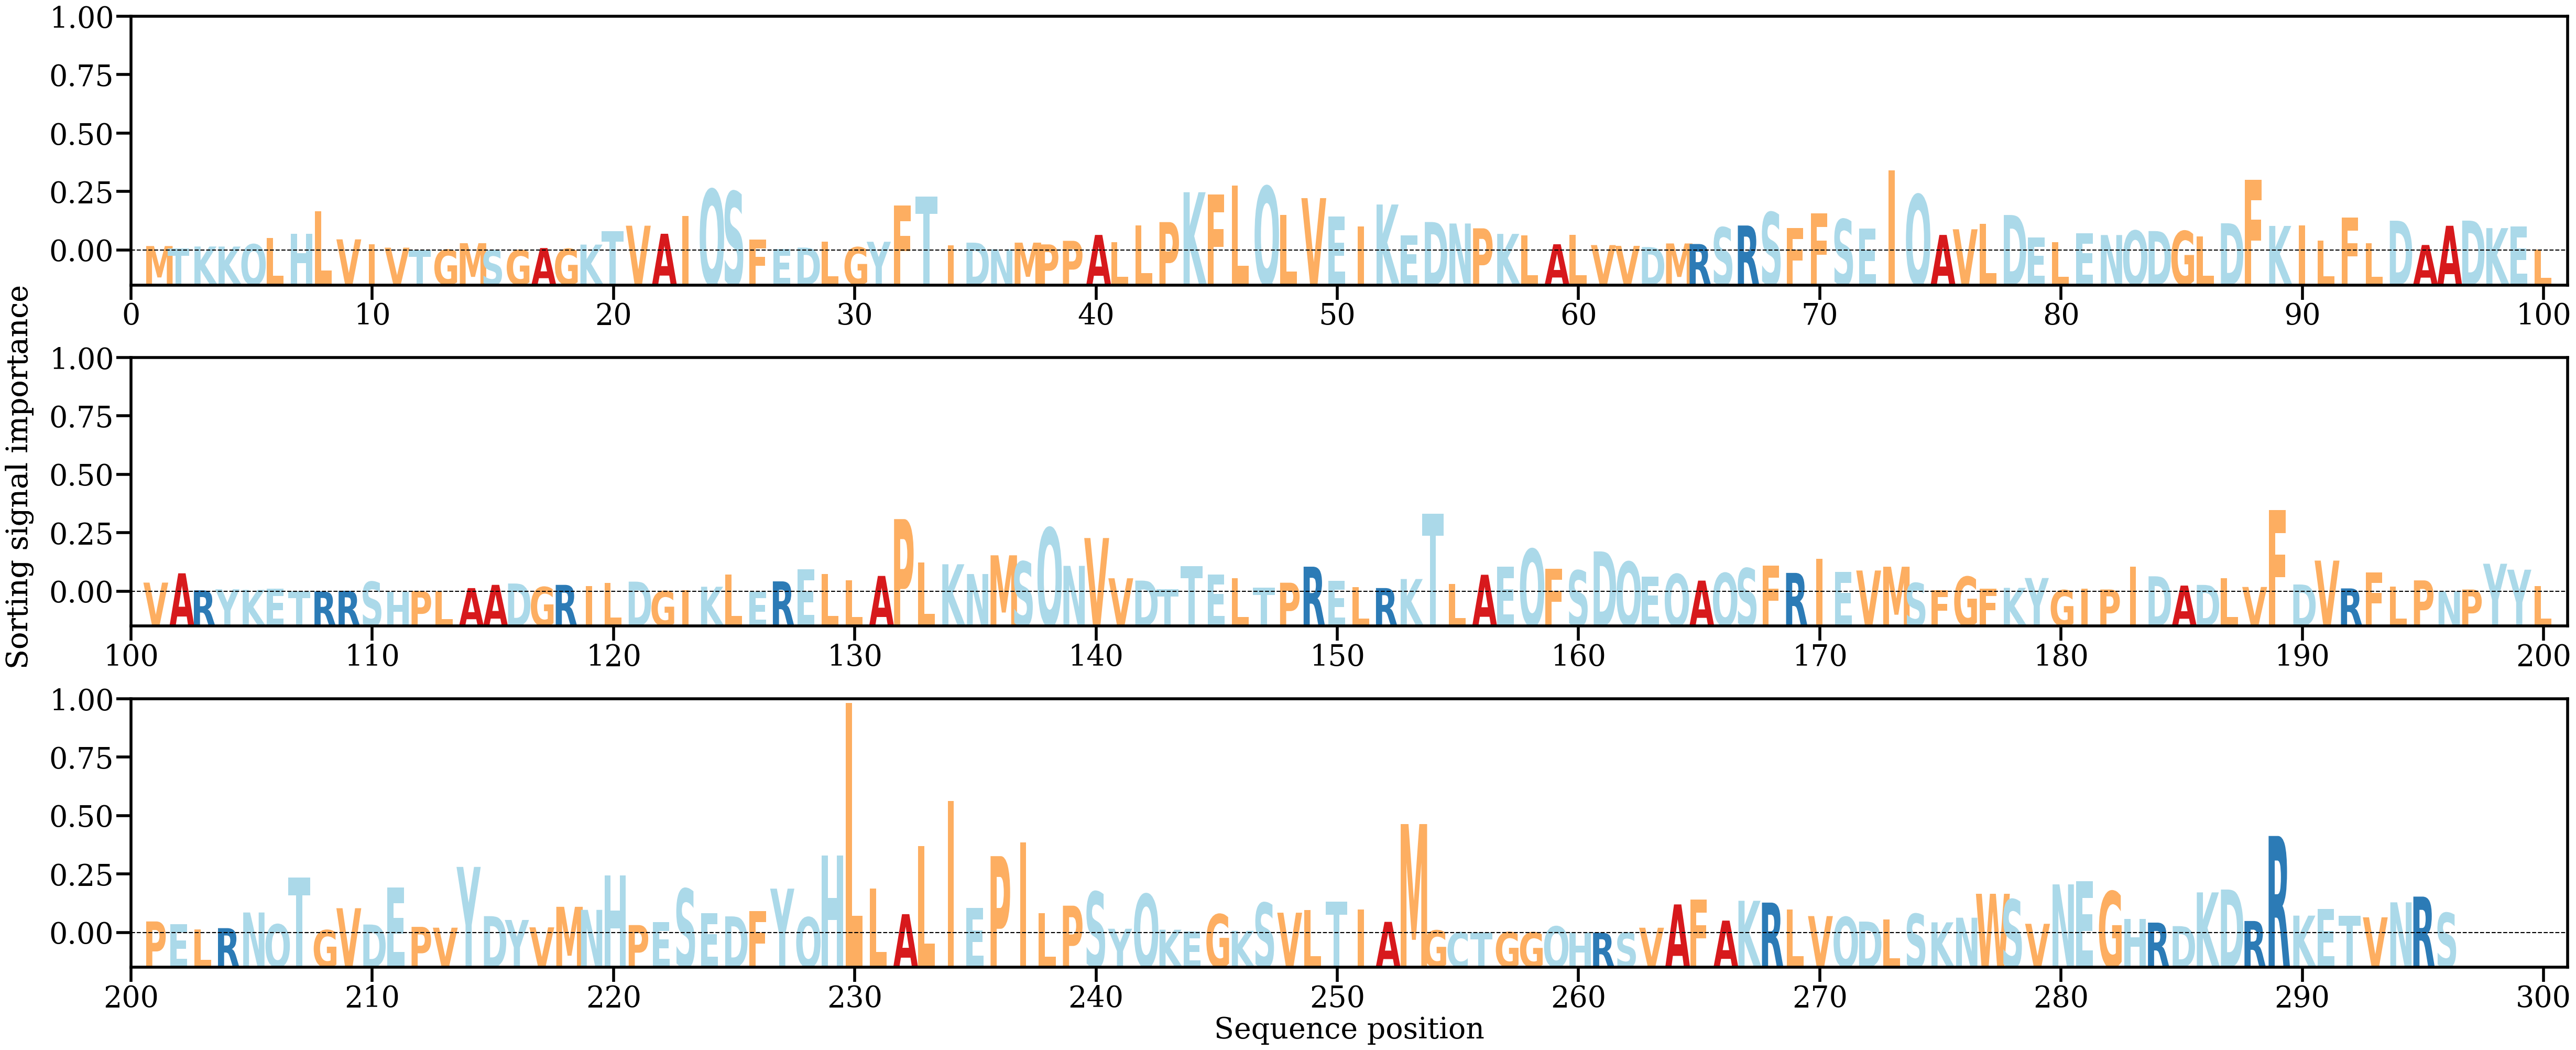

Source data for this figure (header and first rows):
AA, Alpha
M, [0.00070715]
T, [0.00031551]
K, [0.00063712]
K, [0.0006287]
Q, [0.00098792]
L, [0.00200853]
H, [0.00267361]
L, [0.00620084]
V, [0.00176058]
I, [0.00099555]
V, [0.00045131]
T, [9.137776e-05]
G, [0.0001407]
M, [0.00115999]
S, [6.403813e-05]
G, [8.1441576e-05]
A, [0.00039488]
G, [0.00027336]
K, [0.00093663]
T, [0.00302609]
V, [0.0039066]
A, [0.00264021]
I, [0.00547622]
Q, [0.00962176]
S, [0.00927856]
F, [0.00170348]
E, [0.00024156]
D, [0.00046273]
L, [0.00137394]
G, [0.00052454]
Y, [0.0013819]
F, [0.00707612]
T, [0.00851528]
I, [0.00086195]
D, [0.00124358]
N, [0.0002007]
M, [0.00124504]
P, [0.00096789]
P, [0.00152931]
A, [0.00245808]
L, [0.0013139]
L, [0.00399527]
P, [0.00447393]
K, [0.00917095]
F, [0.00878443]
L, [0.01022813]
Q, [0.0100861]
L, [0.00556322]
V, [0.00824558]
E, [0.00534071]
I, [0.00375493]
K, [0.00724012]
E, [0.00238977]
D, [0.00448639]
N, [0.00425278]
P, [0.00349591]
K, [0.00262195]
L, [0.00235659]
A, [0.00099056]
L, [0.00250123]
... 236 more rows
